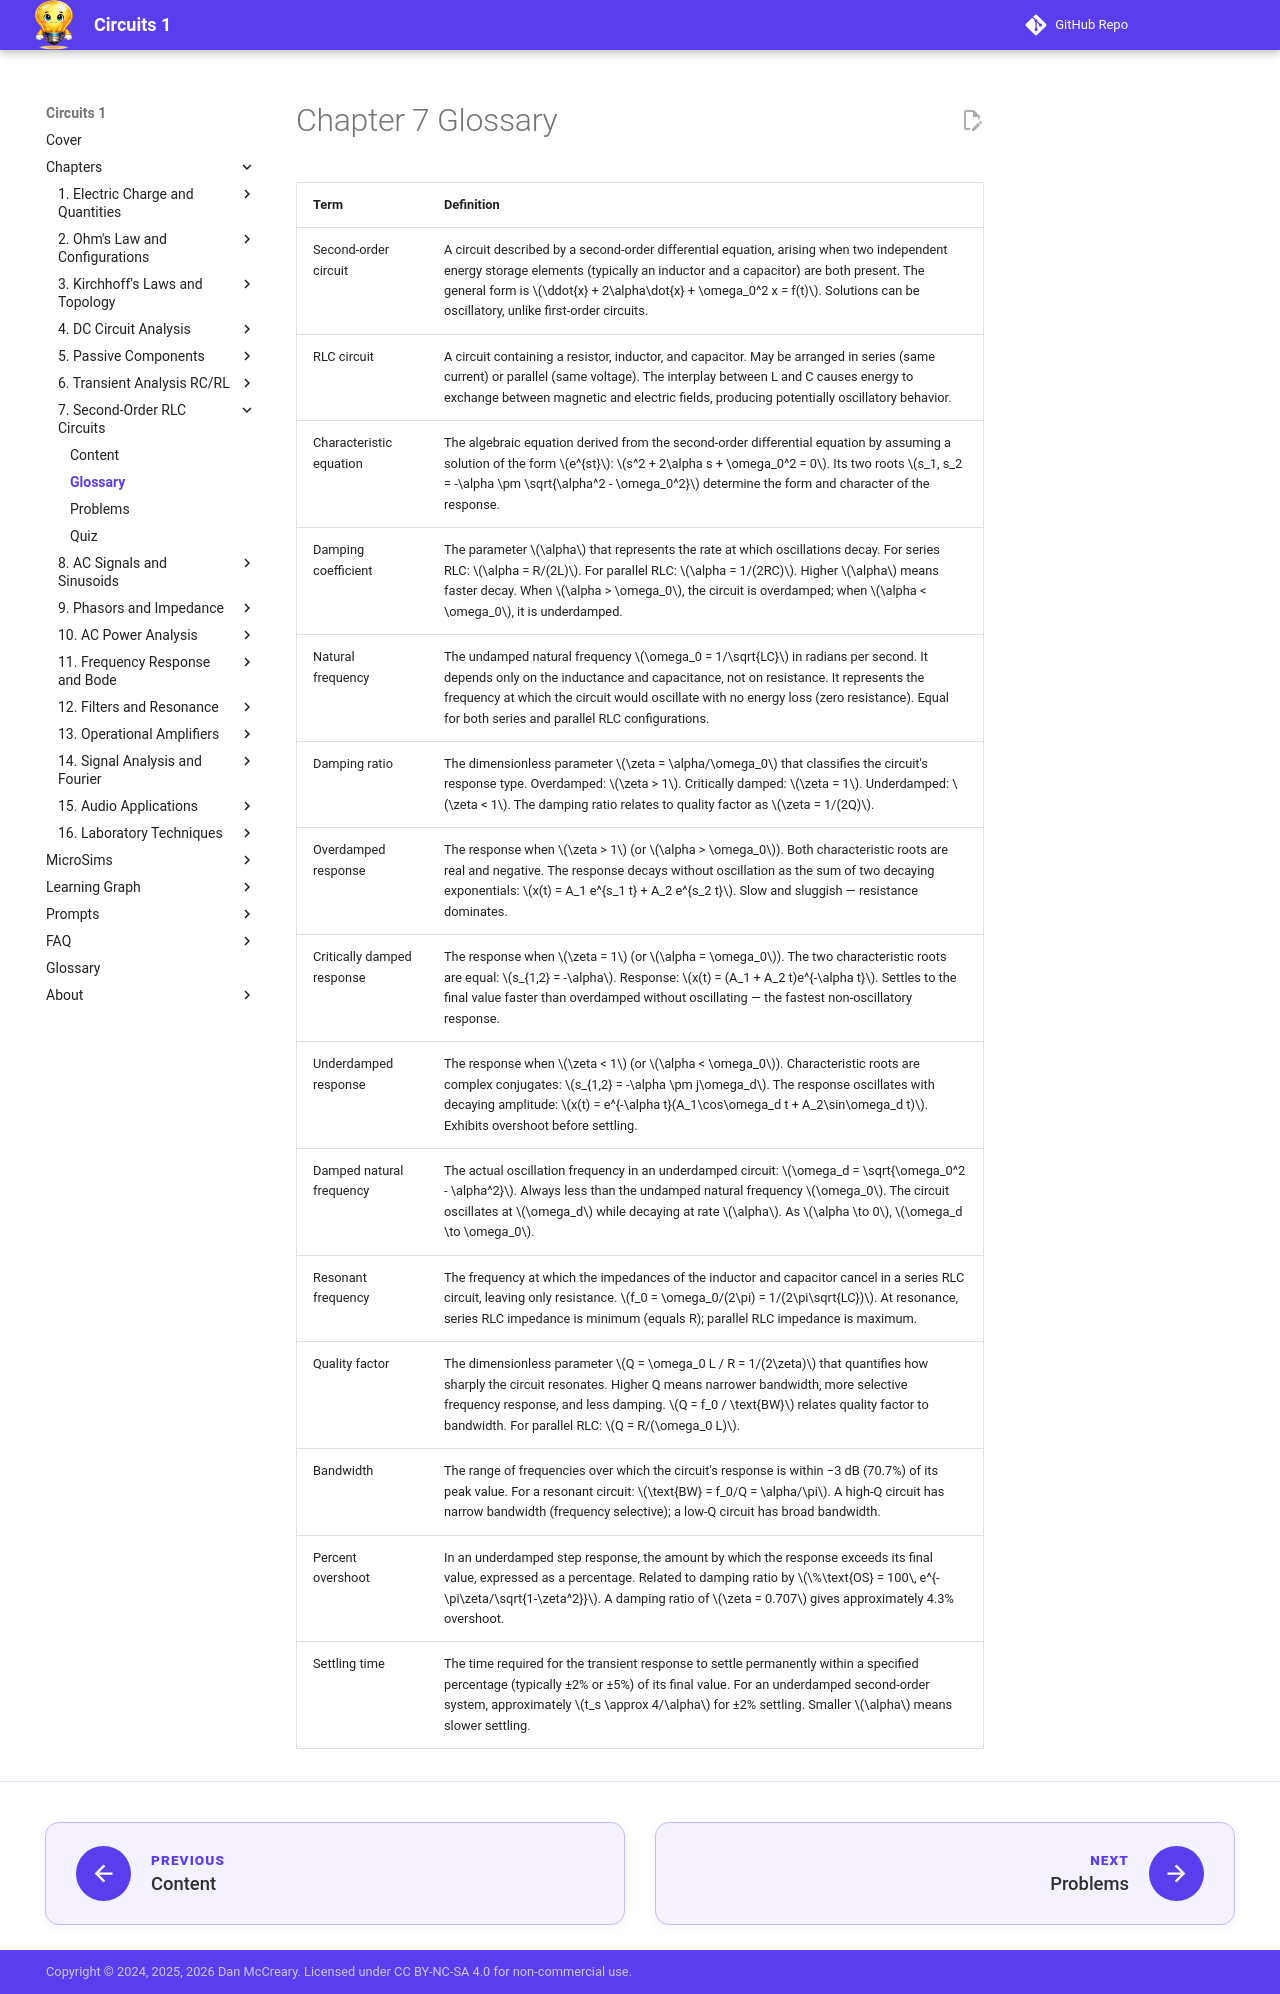

repository: dmccreary/circuits · page: chapters/07-second-order-rlc-circuits/glossary/index.html · generator: mkdocs

---
title: Chapter 7 Glossary — Second-Order RLC Circuits
description: Key terms and definitions for Chapter 7
---

<div class="unit1-styled" markdown>

# Chapter 7 Glossary

| Term | Definition |
|------|-----------|
| Second-order circuit | A circuit described by a second-order differential equation, arising when two independent energy storage elements (typically an inductor and a capacitor) are both present. The general form is \(\ddot{x} + 2\alpha\dot{x} + \omega_0^2 x = f(t)\). Solutions can be oscillatory, unlike first-order circuits. |
| RLC circuit | A circuit containing a resistor, inductor, and capacitor. May be arranged in series (same current) or parallel (same voltage). The interplay between L and C causes energy to exchange between magnetic and electric fields, producing potentially oscillatory behavior. |
| Characteristic equation | The algebraic equation derived from the second-order differential equation by assuming a solution of the form \(e^{st}\): \(s^2 + 2\alpha s + \omega_0^2 = 0\). Its two roots \(s_1, s_2 = -\alpha \pm \sqrt{\alpha^2 - \omega_0^2}\) determine the form and character of the response. |
| Damping coefficient | The parameter \(\alpha\) that represents the rate at which oscillations decay. For series RLC: \(\alpha = R/(2L)\). For parallel RLC: \(\alpha = 1/(2RC)\). Higher \(\alpha\) means faster decay. When \(\alpha > \omega_0\), the circuit is overdamped; when \(\alpha < \omega_0\), it is underdamped. |
| Natural frequency | The undamped natural frequency \(\omega_0 = 1/\sqrt{LC}\) in radians per second. It depends only on the inductance and capacitance, not on resistance. It represents the frequency at which the circuit would oscillate with no energy loss (zero resistance). Equal for both series and parallel RLC configurations. |
| Damping ratio | The dimensionless parameter \(\zeta = \alpha/\omega_0\) that classifies the circuit's response type. Overdamped: \(\zeta > 1\). Critically damped: \(\zeta = 1\). Underdamped: \(\zeta < 1\). The damping ratio relates to quality factor as \(\zeta = 1/(2Q)\). |
| Overdamped response | The response when \(\zeta > 1\) (or \(\alpha > \omega_0\)). Both characteristic roots are real and negative. The response decays without oscillation as the sum of two decaying exponentials: \(x(t) = A_1 e^{s_1 t} + A_2 e^{s_2 t}\). Slow and sluggish — resistance dominates. |
| Critically damped response | The response when \(\zeta = 1\) (or \(\alpha = \omega_0\)). The two characteristic roots are equal: \(s_{1,2} = -\alpha\). Response: \(x(t) = (A_1 + A_2 t)e^{-\alpha t}\). Settles to the final value faster than overdamped without oscillating — the fastest non-oscillatory response. |
| Underdamped response | The response when \(\zeta < 1\) (or \(\alpha < \omega_0\)). Characteristic roots are complex conjugates: \(s_{1,2} = -\alpha \pm j\omega_d\). The response oscillates with decaying amplitude: \(x(t) = e^{-\alpha t}(A_1\cos\omega_d t + A_2\sin\omega_d t)\). Exhibits overshoot before settling. |
| Damped natural frequency | The actual oscillation frequency in an underdamped circuit: \(\omega_d = \sqrt{\omega_0^2 - \alpha^2}\). Always less than the undamped natural frequency \(\omega_0\). The circuit oscillates at \(\omega_d\) while decaying at rate \(\alpha\). As \(\alpha \to 0\), \(\omega_d \to \omega_0\). |
| Resonant frequency | The frequency at which the impedances of the inductor and capacitor cancel in a series RLC circuit, leaving only resistance. \(f_0 = \omega_0/(2\pi) = 1/(2\pi\sqrt{LC})\). At resonance, series RLC impedance is minimum (equals R); parallel RLC impedance is maximum. |
| Quality factor | The dimensionless parameter \(Q = \omega_0 L / R = 1/(2\zeta)\) that quantifies how sharply the circuit resonates. Higher Q means narrower bandwidth, more selective frequency response, and less damping. \(Q = f_0 / \text{BW}\) relates quality factor to bandwidth. For parallel RLC: \(Q = R/(\omega_0 L)\). |
| Bandwidth | The range of frequencies over which the circuit's response is within −3 dB (70.7%) of its peak value. For a resonant circuit: \(\text{BW} = f_0/Q = \alpha/\pi\). A high-Q circuit has narrow bandwidth (frequency selective); a low-Q circuit has broad bandwidth. |
| Percent overshoot | In an underdamped step response, the amount by which the response exceeds its final value, expressed as a percentage. Related to damping ratio by \(\%\text{OS} = 100\, e^{-\pi\zeta/\sqrt{1-\zeta^2}}\). A damping ratio of \(\zeta = 0.707\) gives approximately 4.3% overshoot. |
| Settling time | The time required for the transient response to settle permanently within a specified percentage (typically ±2% or ±5%) of its final value. For an underdamped second-order system, approximately \(t_s \approx 4/\alpha\) for ±2% settling. Smaller \(\alpha\) means slower settling. |

</div>
